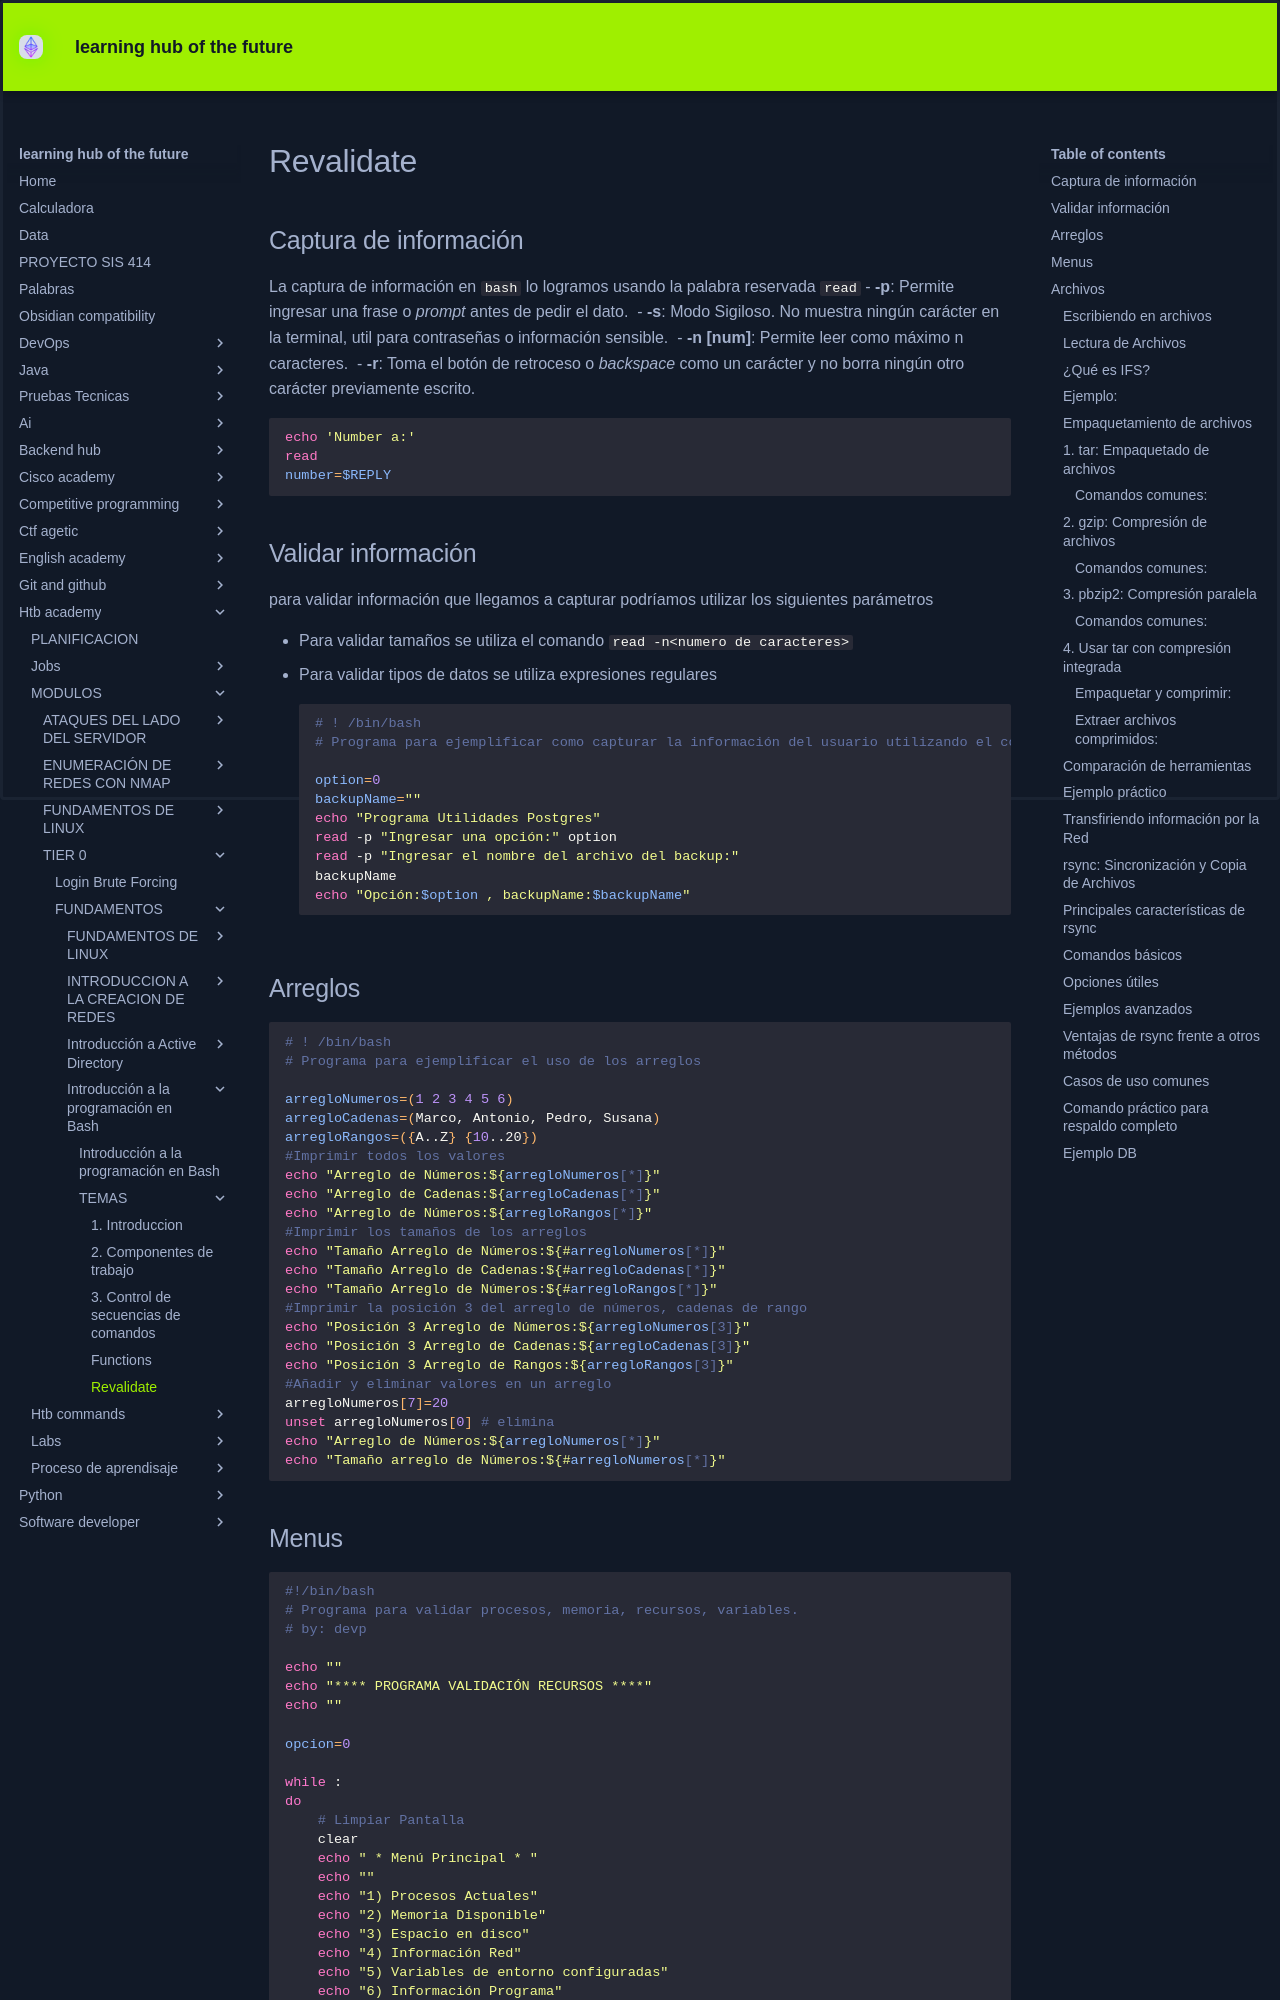

repository: KEVIN-117/learning-docs · page: htb-academy/MODULOS/TIER 0/FUNDAMENTOS/Introducción a la programación en Bash/TEMAS/Revalidate/index.html · generator: mkdocs

## Captura de información

La captura de información en `bash` lo logramos usando la palabra reservada `read`
- **-p**: Permite ingresar una frase o _prompt_ antes de pedir el dato. 
- **-s**: Modo Sigiloso. No muestra ningún carácter en la terminal, util para contraseñas o información sensible. 
- **-n [num]**: Permite leer como máximo n caracteres. 
- **-r**: Toma el botón de retroceso o _backspace_ como un carácter y no borra ningún otro carácter previamente escrito.
```bash
echo 'Number a:'
read 
number=$REPLY
```

## Validar información
para validar información que llegamos a capturar podríamos utilizar los siguientes parámetros

- Para validar tamaños se utiliza el comando `read -n<numero de caracteres>`
- Para validar tipos de datos se utiliza expresiones regulares
```bash
# ! /bin/bash 
# Programa para ejemplificar como capturar la información del usuario utilizando el comando read 

option=0 
backupName="" 
echo "Programa Utilidades Postgres" 
read -p "Ingresar una opción:" option 
read -p "Ingresar el nombre del archivo del backup:" 
backupName 
echo "Opción:$option , backupName:$backupName"
```

## Arreglos 
```bash
# ! /bin/bash 
# Programa para ejemplificar el uso de los arreglos 

arregloNumeros=(1 2 3 4 5 6) 
arregloCadenas=(Marco, Antonio, Pedro, Susana) 
arregloRangos=({A..Z} {10..20}) 
#Imprimir todos los valores 
echo "Arreglo de Números:${arregloNumeros[*]}" 
echo "Arreglo de Cadenas:${arregloCadenas[*]}" 
echo "Arreglo de Números:${arregloRangos[*]}" 
#Imprimir los tamaños de los arreglos 
echo "Tamaño Arreglo de Números:${#arregloNumeros[*]}" 
echo "Tamaño Arreglo de Cadenas:${#arregloCadenas[*]}" 
echo "Tamaño Arreglo de Números:${#arregloRangos[*]}" 
#Imprimir la posición 3 del arreglo de números, cadenas de rango 
echo "Posición 3 Arreglo de Números:${arregloNumeros[3]}" 
echo "Posición 3 Arreglo de Cadenas:${arregloCadenas[3]}" 
echo "Posición 3 Arreglo de Rangos:${arregloRangos[3]}" 
#Añadir y eliminar valores en un arreglo 
arregloNumeros[7]=20 
unset arregloNumeros[0] # elimina 
echo "Arreglo de Números:${arregloNumeros[*]}" 
echo "Tamaño arreglo de Números:${#arregloNumeros[*]}"
```
